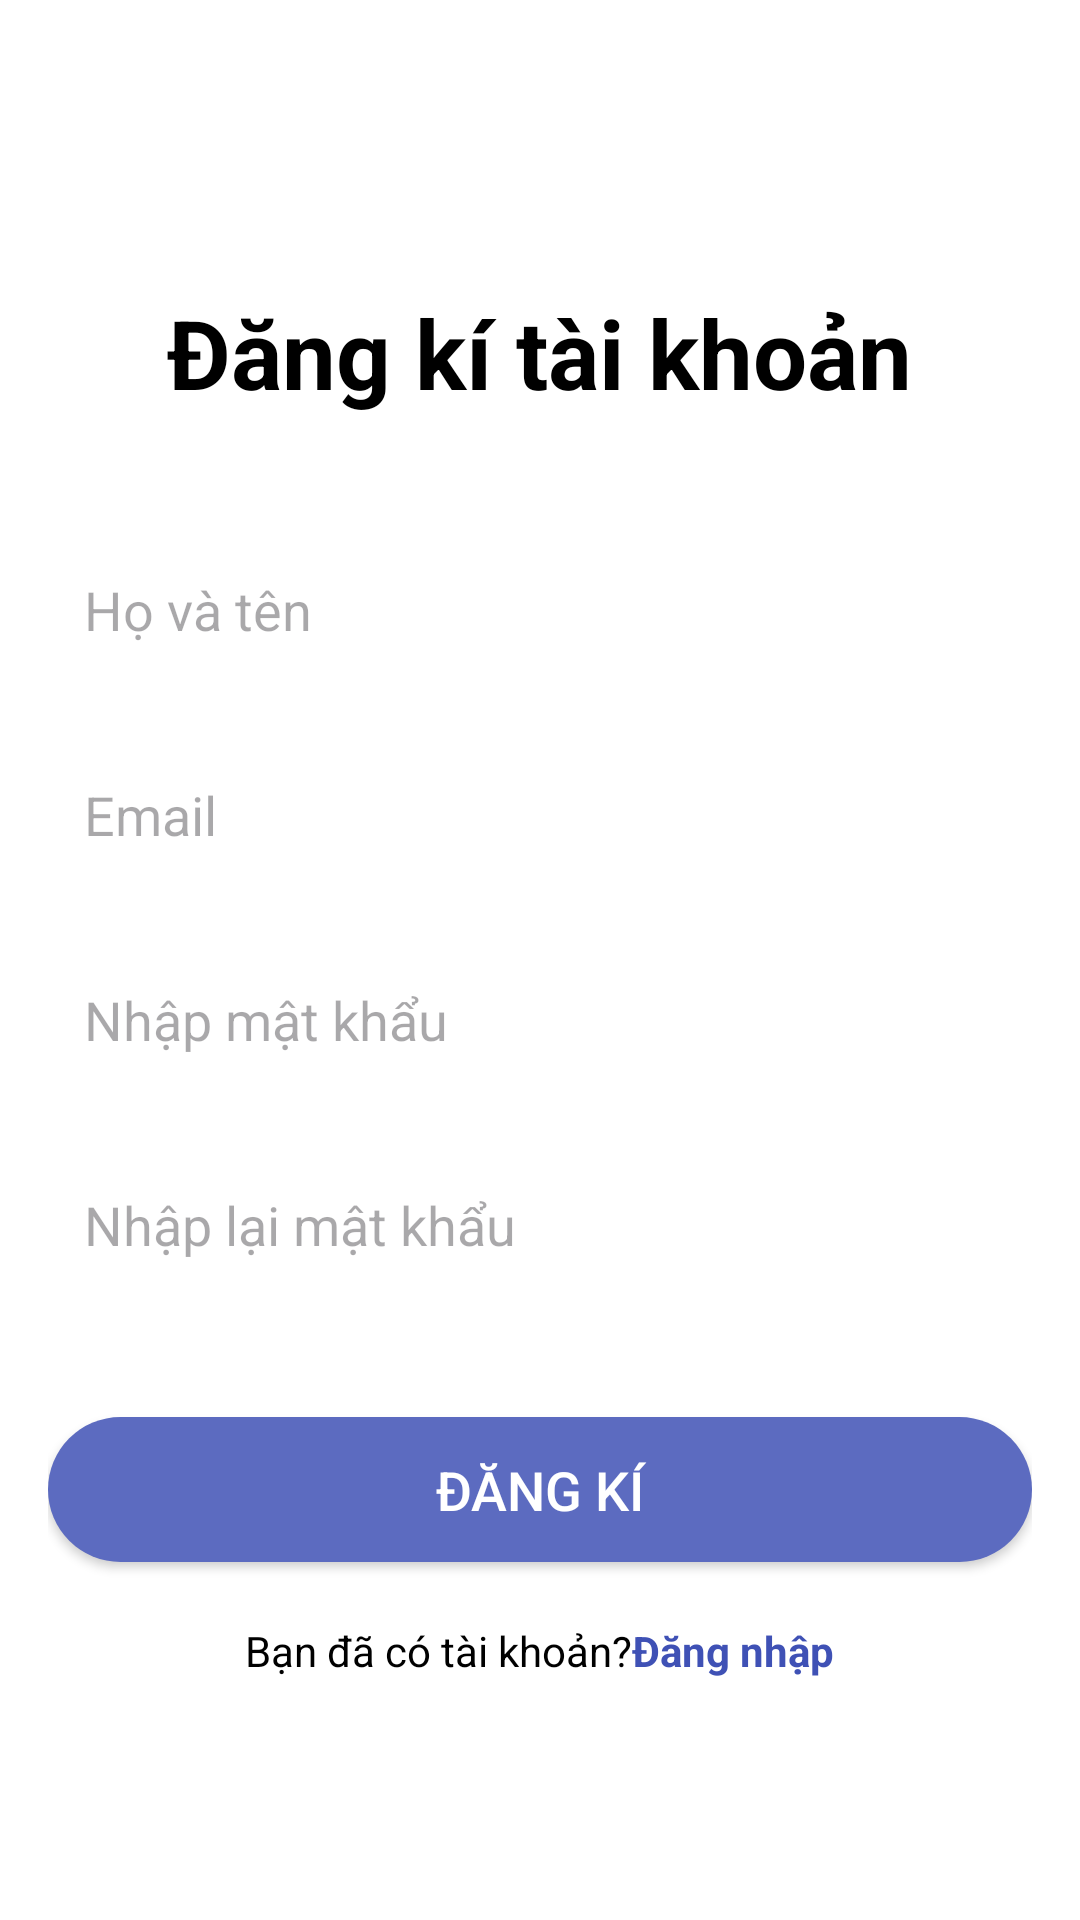

Layout XML and referenced resources for this Android screen:
<!-- AndroidManifest.xml: application theme Theme.QuanLyLichSu -->
<!-- res/layout/activity_register.xml -->
<LinearLayout xmlns:android="http://schemas.android.com/apk/res/android"
    xmlns:app="http://schemas.android.com/apk/res-auto"
    xmlns:tools="http://schemas.android.com/tools"
    android:layout_width="match_parent"
    android:layout_height="match_parent"
    android:orientation="vertical"
    android:background="@android:color/white"
    android:gravity="center_horizontal"
    android:padding="16dp"
    tools:context=".RegisterActivity">

    <TextView
        android:layout_width="wrap_content"
        android:layout_height="wrap_content"
        android:text="Đăng kí tài khoản"
        android:textSize="32sp"
        android:textStyle="bold"
        android:textColor="@android:color/black"
        android:layout_marginTop="80dp"
        android:layout_marginBottom="40dp"/>

    <EditText
        android:id="@+id/editTextFullName"
        android:layout_width="match_parent"
        android:layout_height="wrap_content"
        android:hint="Họ và tên"
        android:inputType="textCapSentences|textMultiLine"
        android:padding="12dp"
        android:background="@drawable/rounded_edittext"
        android:layout_marginBottom="20dp"/>

    <EditText
        android:id="@+id/editTextEmailRegister"
        android:layout_width="match_parent"
        android:layout_height="wrap_content"
        android:hint="Email"
        android:inputType="textEmailAddress"
        android:padding="12dp"
        android:background="@drawable/rounded_edittext"
        android:layout_marginBottom="20dp"/>

    <EditText
        android:id="@+id/editTextPasswordRegister"
        android:layout_width="match_parent"
        android:layout_height="wrap_content"
        android:hint="Nhập mật khẩu"
        android:inputType="textPassword"
        android:padding="12dp"
        android:background="@drawable/rounded_edittext"
        android:layout_marginBottom="20dp"/>

    <EditText
        android:id="@+id/editTextConfirmPassword"
        android:layout_width="match_parent"
        android:layout_height="wrap_content"
        android:hint="Nhập lại mật khẩu"
        android:inputType="textPassword"
        android:padding="12dp"
        android:background="@drawable/rounded_edittext"
        android:layout_marginBottom="40dp"/>

    <Button
        android:id="@+id/buttonRegister"
        android:layout_width="match_parent"
        android:layout_height="wrap_content"
        android:text="Đăng kí"
        android:background="@drawable/rounded_button"
        android:textColor="@android:color/white"
        android:textSize="18sp"
        android:padding="12dp"
        android:layout_marginBottom="20dp"/>

    <LinearLayout
        android:layout_width="wrap_content"
        android:layout_height="wrap_content"
        android:orientation="horizontal"
        android:gravity="center">

        <TextView
            android:layout_width="wrap_content"
            android:layout_height="wrap_content"
            android:text="Bạn đã có tài khoản?"
            android:textColor="@android:color/black"/>

        <TextView
            android:id="@+id/textViewSignIn"
            android:layout_width="wrap_content"
            android:layout_height="wrap_content"
            android:text="Đăng nhập"
            android:textColor="#3F51B5"
            android:textStyle="bold"/>
    </LinearLayout>

</LinearLayout>
<!-- resources referenced by this layout -->
<resources>
  <!-- drawable rounded_button (drawable) -->
  <?xml version="1.0" encoding="utf-8"?>
  <shape xmlns:android="http://schemas.android.com/apk/res/android"
      android:shape="rectangle">
      <corners android:radius="25dp"/>
      <solid android:color="#5C6BC0"/>
  </shape>
  <style name="Theme.QuanLyLichSu" parent="Base.Theme.QuanLyLichSu" />
  <style name="Base.Theme.QuanLyLichSu" parent="Theme.Material3.DayNight.NoActionBar">
          
          
      </style>
</resources>
